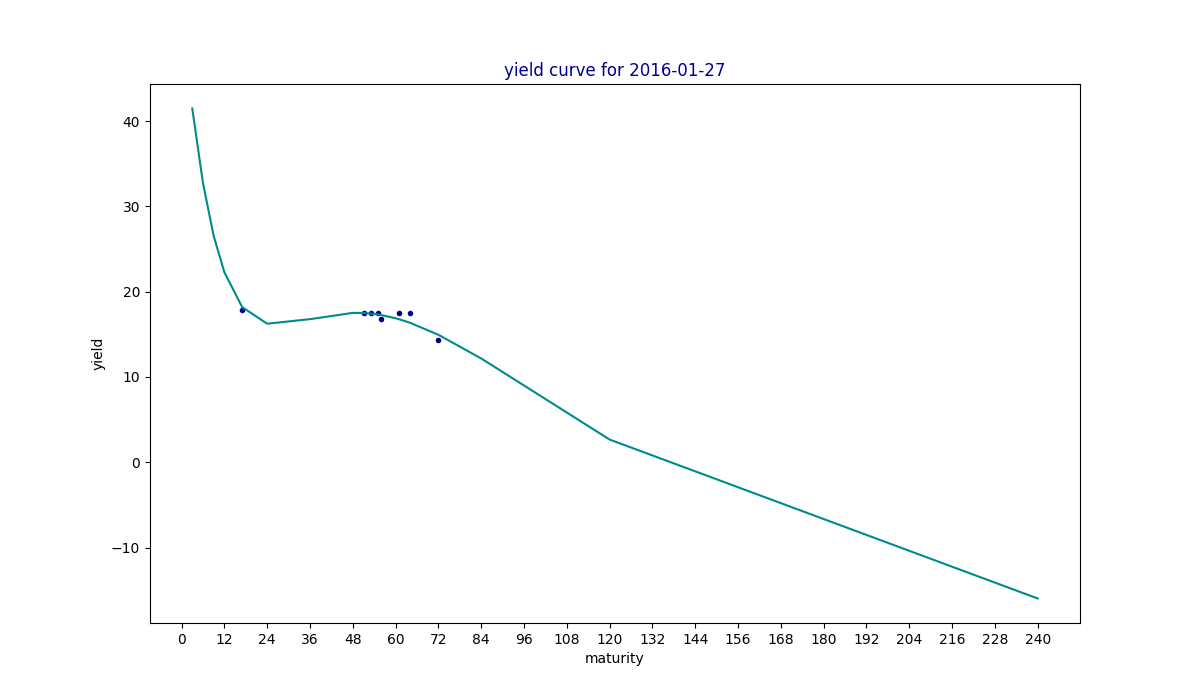

Source data for this figure (header and first rows):
maturity, yield, estimated
3, , 41.47
6, , 32.73
9, , 26.53
12, , 22.27
17, 17.84, 18.18
24, , 16.24
36, , 16.78
48, , 17.51
51, 17.5, 17.5
53, 17.5, 17.43
55, 17.5, 17.32
56, 16.83, 17.26
60, , 16.88
61, 17.5, 16.76
64, 17.5, 16.36
72, 14.33, 14.94
84, , 12.17
120, , 2.662
240, , -15.97
